Image classification data set "Dataset_split" (springboardmentor0430s/CircuitGuard on GitHub). Class labels (6): mousebite, open circuit, pinhole, short circuit, spur, spurious copper.

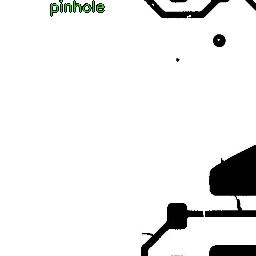
Label: short circuit

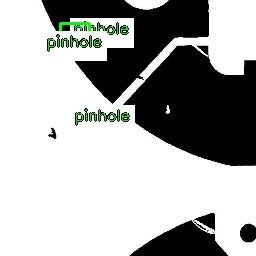
Label: pinhole

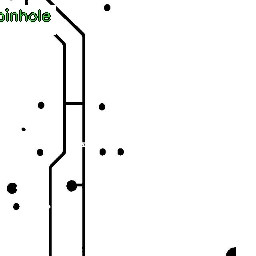
Label: open circuit

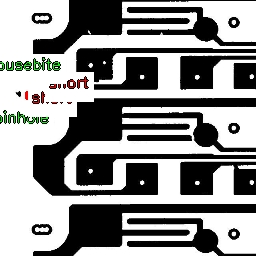
Label: open circuit

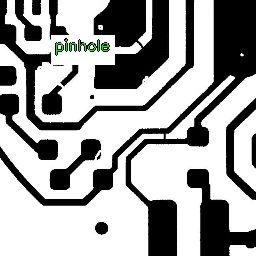
Label: spur

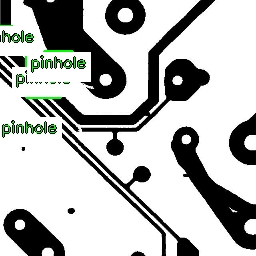
Label: mousebite
